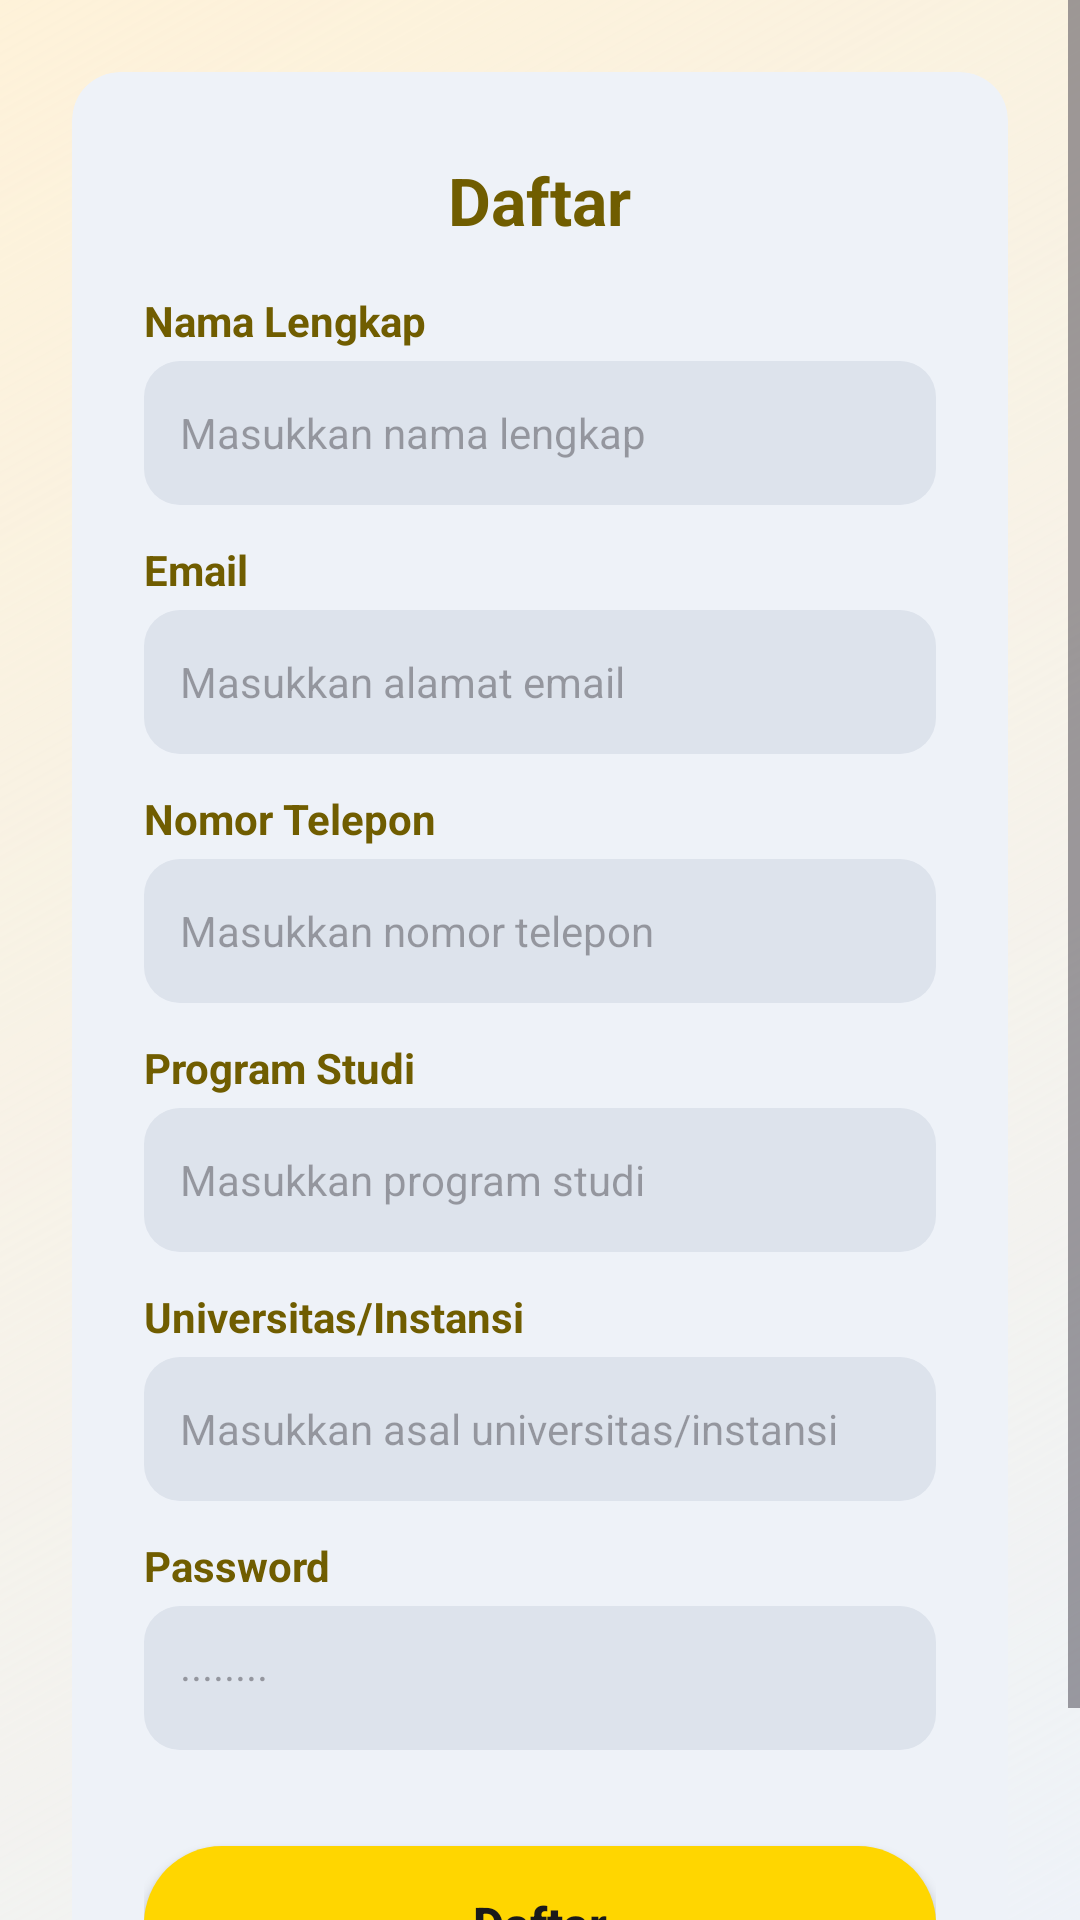

This screen was rendered from an Android layout file. Write that file and the resources it references.
<!-- AndroidManifest.xml: application theme Theme.SkillFolioFinal -->
<!-- res/layout/activity_register.xml -->
<?xml version="1.0" encoding="utf-8"?>
<FrameLayout xmlns:android="http://schemas.android.com/apk/res/android"
    xmlns:app="http://schemas.android.com/apk/res-auto"
    android:layout_width="match_parent"
    android:layout_height="match_parent"
    android:background="@drawable/bg_soft_gradient">

    <ScrollView
        android:layout_width="match_parent"
        android:layout_height="match_parent"
        android:fillViewport="true">

        <LinearLayout
            android:layout_width="match_parent"
            android:layout_height="wrap_content"
            android:gravity="center_vertical"
            android:orientation="vertical"
            android:paddingVertical="24dp">

            <androidx.cardview.widget.CardView
                android:layout_width="match_parent"
                android:layout_height="wrap_content"
                android:layout_marginHorizontal="24dp"
                app:cardCornerRadius="16dp"
                app:cardElevation="0dp"
                app:cardBackgroundColor="@color/bg_light_blue_gray">

                <LinearLayout
                    android:layout_width="match_parent"
                    android:layout_height="wrap_content"
                    android:orientation="vertical"
                    android:paddingHorizontal="24dp">

                    <TextView
                        android:layout_width="wrap_content"
                        android:layout_height="wrap_content"
                        android:layout_gravity="center_horizontal"
                        android:layout_marginTop="28dp"
                        android:text="Daftar"
                        android:textColor="@color/dark_olive"
                        android:textSize="22sp"
                        android:textStyle="bold" />

                    
                    <TextView
                        android:layout_width="wrap_content"
                        android:layout_height="wrap_content"
                        android:layout_marginTop="16dp"
                        android:text="Nama Lengkap"
                        android:textColor="@color/dark_olive"
                        android:textSize="14sp"
                        android:textStyle="bold" />

                    <EditText
                        android:id="@+id/et_nama"
                        android:layout_width="match_parent"
                        android:layout_height="48dp"
                        android:layout_marginTop="4dp"
                        android:layout_marginBottom="12dp"
                        android:background="@drawable/bg_input_field"
                        android:hint="Masukkan nama lengkap"
                        android:inputType="textPersonName"
                        android:paddingHorizontal="12dp"
                        android:textColor="#1A1A1A"
                        android:textSize="14sp" />

                    
                    <TextView
                        android:layout_width="wrap_content"
                        android:layout_height="wrap_content"
                        android:text="Email"
                        android:textColor="@color/dark_olive"
                        android:textSize="14sp"
                        android:textStyle="bold" />

                    <EditText
                        android:id="@+id/et_email"
                        android:layout_width="match_parent"
                        android:layout_height="48dp"
                        android:layout_marginTop="4dp"
                        android:layout_marginBottom="12dp"
                        android:background="@drawable/bg_input_field"
                        android:hint="Masukkan alamat email"
                        android:inputType="textEmailAddress"
                        android:paddingHorizontal="12dp"
                        android:textColor="#1A1A1A"
                        android:textSize="14sp" />

                    
                    <TextView
                        android:layout_width="wrap_content"
                        android:layout_height="wrap_content"
                        android:text="Nomor Telepon"
                        android:textColor="@color/dark_olive"
                        android:textSize="14sp"
                        android:textStyle="bold" />

                    <EditText
                        android:id="@+id/et_phone"
                        android:layout_width="match_parent"
                        android:layout_height="48dp"
                        android:layout_marginTop="4dp"
                        android:layout_marginBottom="12dp"
                        android:background="@drawable/bg_input_field"
                        android:hint="Masukkan nomor telepon"
                        android:inputType="phone"
                        android:paddingHorizontal="12dp"
                        android:textColor="#1A1A1A"
                        android:textSize="14sp" />

                    
                    <TextView
                        android:layout_width="wrap_content"
                        android:layout_height="wrap_content"
                        android:text="Program Studi"
                        android:textColor="@color/dark_olive"
                        android:textSize="14sp"
                        android:textStyle="bold" />

                    <EditText
                        android:id="@+id/et_prodi"
                        android:layout_width="match_parent"
                        android:layout_height="48dp"
                        android:layout_marginTop="4dp"
                        android:layout_marginBottom="12dp"
                        android:background="@drawable/bg_input_field"
                        android:hint="Masukkan program studi"
                        android:inputType="text"
                        android:paddingHorizontal="12dp"
                        android:textColor="#1A1A1A"
                        android:textSize="14sp" />

                    
                    <TextView
                        android:layout_width="wrap_content"
                        android:layout_height="wrap_content"
                        android:text="Universitas/Instansi"
                        android:textColor="@color/dark_olive"
                        android:textSize="14sp"
                        android:textStyle="bold" />

                    <EditText
                        android:id="@+id/et_universitas"
                        android:layout_width="match_parent"
                        android:layout_height="48dp"
                        android:layout_marginTop="4dp"
                        android:layout_marginBottom="12dp"
                        android:background="@drawable/bg_input_field"
                        android:hint="Masukkan asal universitas/instansi"
                        android:inputType="text"
                        android:paddingHorizontal="12dp"
                        android:textColor="#1A1A1A"
                        android:textSize="14sp" />

                    
                    <TextView
                        android:layout_width="wrap_content"
                        android:layout_height="wrap_content"
                        android:text="Password"
                        android:textColor="@color/dark_olive"
                        android:textSize="14sp"
                        android:textStyle="bold" />

                    <EditText
                        android:id="@+id/et_password"
                        android:layout_width="match_parent"
                        android:layout_height="48dp"
                        android:layout_marginTop="4dp"
                        android:layout_marginBottom="12dp"
                        android:background="@drawable/bg_input_field"
                        android:hint="········"
                        android:inputType="textPassword"
                        android:paddingHorizontal="12dp"
                        android:textColor="#1A1A1A"
                        android:textSize="14sp" />

                    
                    <androidx.appcompat.widget.AppCompatButton
                        android:id="@+id/btn_daftar"
                        android:layout_width="match_parent"
                        android:layout_height="52dp"
                        android:layout_marginTop="20dp"
                        android:layout_marginBottom="28dp"
                        android:background="@drawable/bg_btn_primary"
                        android:text="Daftar"
                        android:textAllCaps="false"
                        android:textColor="@color/button_secondary_stroke"
                        android:textSize="16sp"
                        android:textStyle="bold" />
                </LinearLayout>
            </androidx.cardview.widget.CardView>
        </LinearLayout>
    </ScrollView>
</FrameLayout>
<!-- resources referenced by this layout -->
<resources>
  <color name="bg_light_blue_gray">#EEF2F8</color>
  <color name="button_secondary_stroke">#1A1A1A</color>
  <color name="dark_olive">#705D00</color>
  <!-- drawable bg_btn_primary (drawable) -->
  <?xml version="1.0" encoding="utf-8"?>
  <shape xmlns:android="http://schemas.android.com/apk/res/android"
      android:shape="rectangle">
      <solid android:color="@color/primary_yellow" />
      <corners android:radius="50dp" />
  </shape>
  <!-- drawable bg_input_field (drawable) -->
  <?xml version="1.0" encoding="utf-8"?>
  <shape xmlns:android="http://schemas.android.com/apk/res/android"
      android:shape="rectangle">
      <solid android:color="#DDE3EC" />
      <corners android:radius="12dp" />
  </shape>
  <!-- drawable bg_soft_gradient (drawable) -->
  <?xml version="1.0" encoding="utf-8"?>
  <shape xmlns:android="http://schemas.android.com/apk/res/android"
      android:shape="rectangle">
      <gradient
          android:angle="315"
          android:startColor="#26FFD600"
          android:endColor="@color/bg_light_blue_gray"
          android:type="linear" />
  </shape>
  <style name="Theme.SkillFolioFinal" parent="Base.Theme.SkillFolioFinal" />
  <color name="primary_yellow">#FFD600</color>
  <style name="Base.Theme.SkillFolioFinal" parent="Theme.Material3.DayNight.NoActionBar">
          
          <item name="android:windowAnimationStyle">@null</item>
      </style>
</resources>
